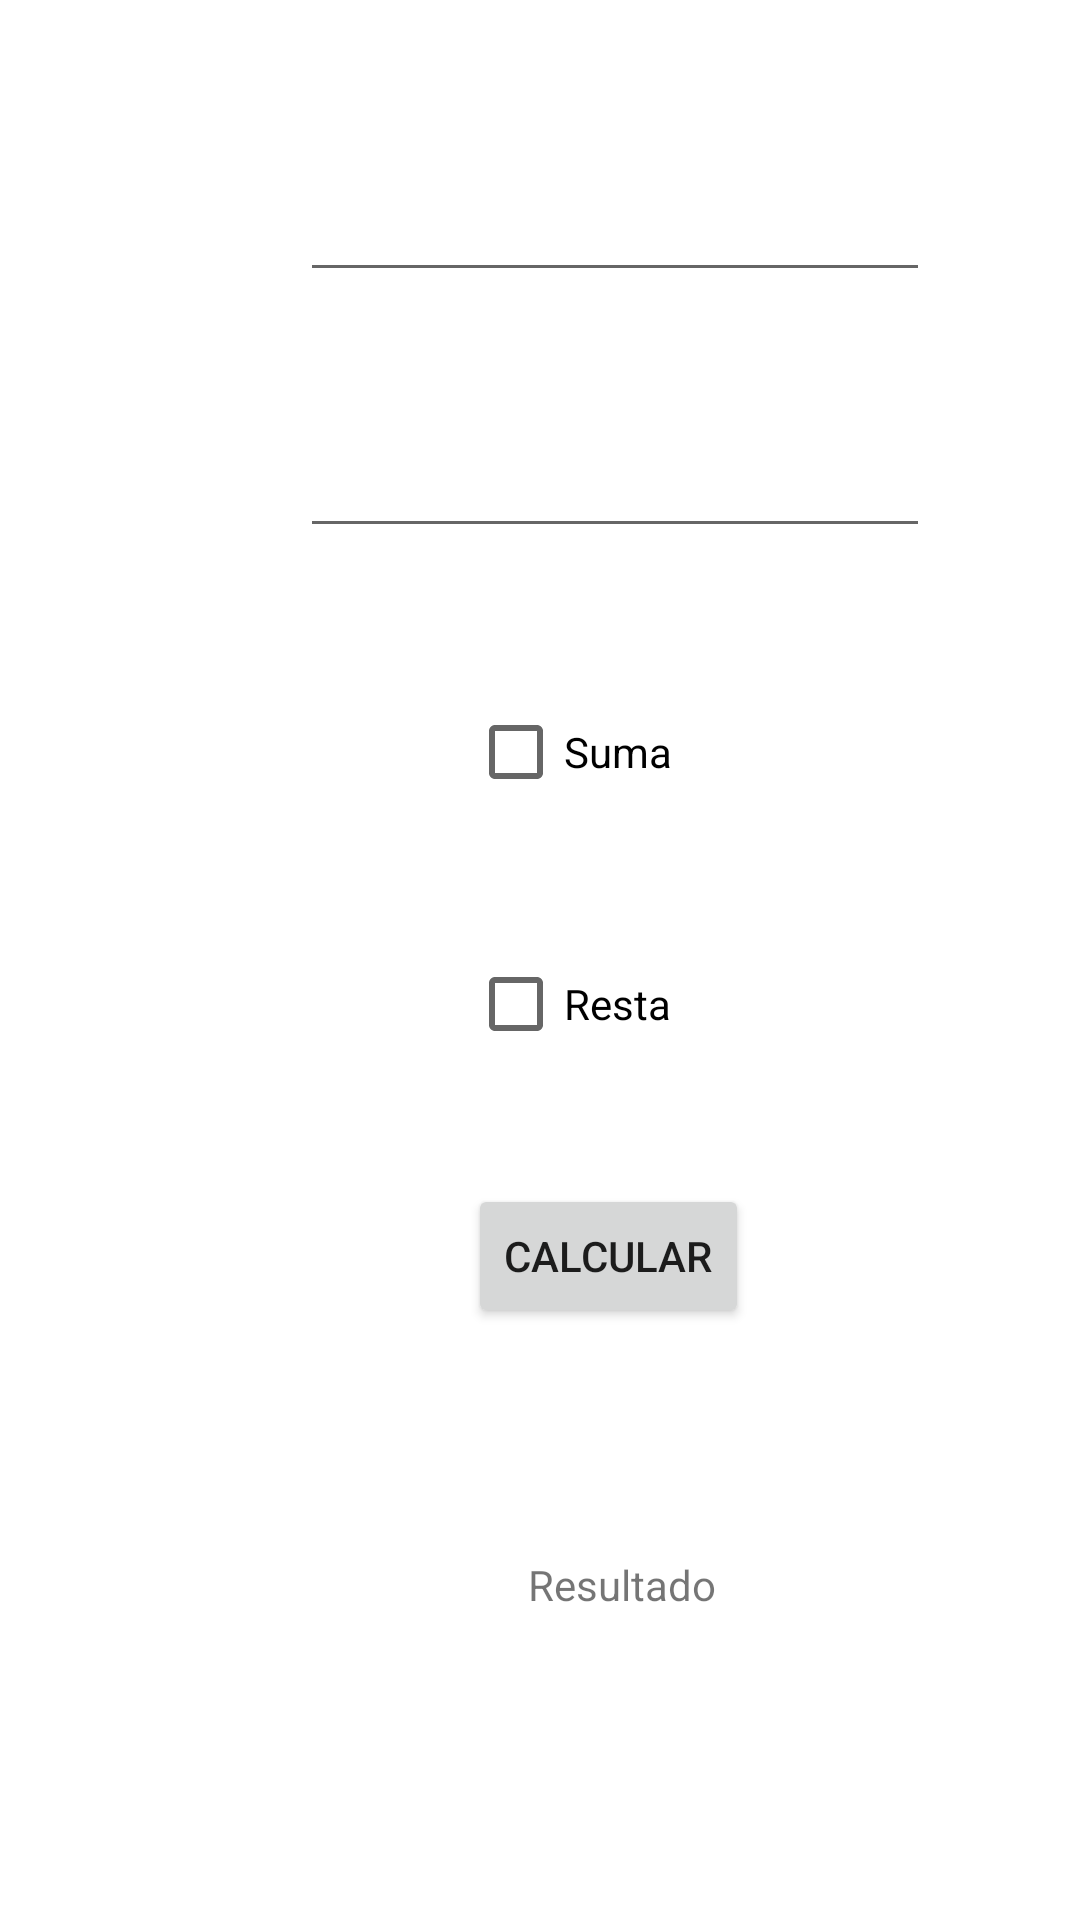

Produce the Android XML layout that renders to this screen, including the resource entries it uses.
<!-- AndroidManifest.xml: application theme Theme.MyFirstLearningApp -->
<!-- res/layout/activity_check_list_calculator.xml -->
<?xml version="1.0" encoding="utf-8"?>
<androidx.constraintlayout.widget.ConstraintLayout xmlns:android="http://schemas.android.com/apk/res/android"
    xmlns:app="http://schemas.android.com/apk/res-auto"
    xmlns:tools="http://schemas.android.com/tools"
    android:layout_width="match_parent"
    android:layout_height="match_parent"
    tools:context=".CheckListCalculator">

    <EditText
        android:id="@+id/editTextCheckLCalculator1"
        android:layout_width="wrap_content"
        android:layout_height="wrap_content"
        android:layout_marginStart="100dp"
        android:layout_marginTop="56dp"
        android:ems="10"
        android:inputType="number"
        app:layout_constraintStart_toStartOf="parent"
        app:layout_constraintTop_toTopOf="parent" />

    <EditText
        android:id="@+id/editTextCheckLCalculator2"
        android:layout_width="wrap_content"
        android:layout_height="wrap_content"
        android:layout_marginStart="100dp"
        android:layout_marginTop="44dp"
        android:ems="10"
        android:inputType="number"
        app:layout_constraintStart_toStartOf="parent"
        app:layout_constraintTop_toBottomOf="@+id/editTextCheckLCalculator1" />

    <Button
        android:id="@+id/ButtonCheckLCalculator"
        android:layout_width="wrap_content"
        android:layout_height="wrap_content"
        android:layout_marginStart="156dp"
        android:layout_marginTop="36dp"
        android:onClick="calcular"
        android:text="@string/string_button_calculate"
        app:layout_constraintStart_toStartOf="parent"
        app:layout_constraintTop_toBottomOf="@+id/checkBoxCheckLCalculatorRes" />

    <CheckBox
        android:id="@+id/checkBoxCheckLCalculatorSum"
        android:layout_width="wrap_content"
        android:layout_height="wrap_content"
        android:layout_marginStart="156dp"
        android:layout_marginTop="44dp"
        android:text="@string/string_radioButton_radioCalculator_suma"
        app:layout_constraintStart_toStartOf="parent"
        app:layout_constraintTop_toBottomOf="@+id/editTextCheckLCalculator2" />

    <CheckBox
        android:id="@+id/checkBoxCheckLCalculatorRes"
        android:layout_width="wrap_content"
        android:layout_height="wrap_content"
        android:layout_marginStart="156dp"
        android:layout_marginTop="36dp"
        android:text="@string/string_radioButton_radioCalculator_resta"
        app:layout_constraintStart_toStartOf="parent"
        app:layout_constraintTop_toBottomOf="@+id/checkBoxCheckLCalculatorSum" />

    <TextView
        android:id="@+id/textViewCheckLCalculator"
        android:layout_width="wrap_content"
        android:layout_height="wrap_content"
        android:layout_marginStart="176dp"
        android:layout_marginTop="76dp"
        android:text="@string/string_textView_radioCalculator_result"
        app:layout_constraintStart_toStartOf="parent"
        app:layout_constraintTop_toBottomOf="@+id/ButtonCheckLCalculator" />
</androidx.constraintlayout.widget.ConstraintLayout>
<!-- resources referenced by this layout -->
<resources>
  <string name="string_button_calculate">Calcular</string>
  <string name="string_radioButton_radioCalculator_resta">Resta</string>
  <string name="string_radioButton_radioCalculator_suma">Suma</string>
  <string name="string_textView_radioCalculator_result">Resultado</string>
  <style name="Theme.MyFirstLearningApp" parent="Theme.MaterialComponents.DayNight.DarkActionBar">
          
          <item name="colorPrimary">@color/purple_500</item>
          <item name="colorPrimaryVariant">@color/purple_700</item>
          <item name="colorOnPrimary">@color/white</item>
          
          <item name="colorSecondary">@color/teal_200</item>
          <item name="colorSecondaryVariant">@color/teal_700</item>
          <item name="colorOnSecondary">@color/black</item>
          
          <item name="android:statusBarColor" tools:targetApi="l">?attr/colorPrimaryVariant</item>
          
      </style>
  <color name="purple_500">#FF6200EE</color>
  <color name="purple_700">#FF3700B3</color>
  <color name="white">#FFFFFFFF</color>
  <color name="teal_200">#FF03DAC5</color>
  <color name="teal_700">#FF018786</color>
  <color name="black">#FF000000</color>
</resources>
